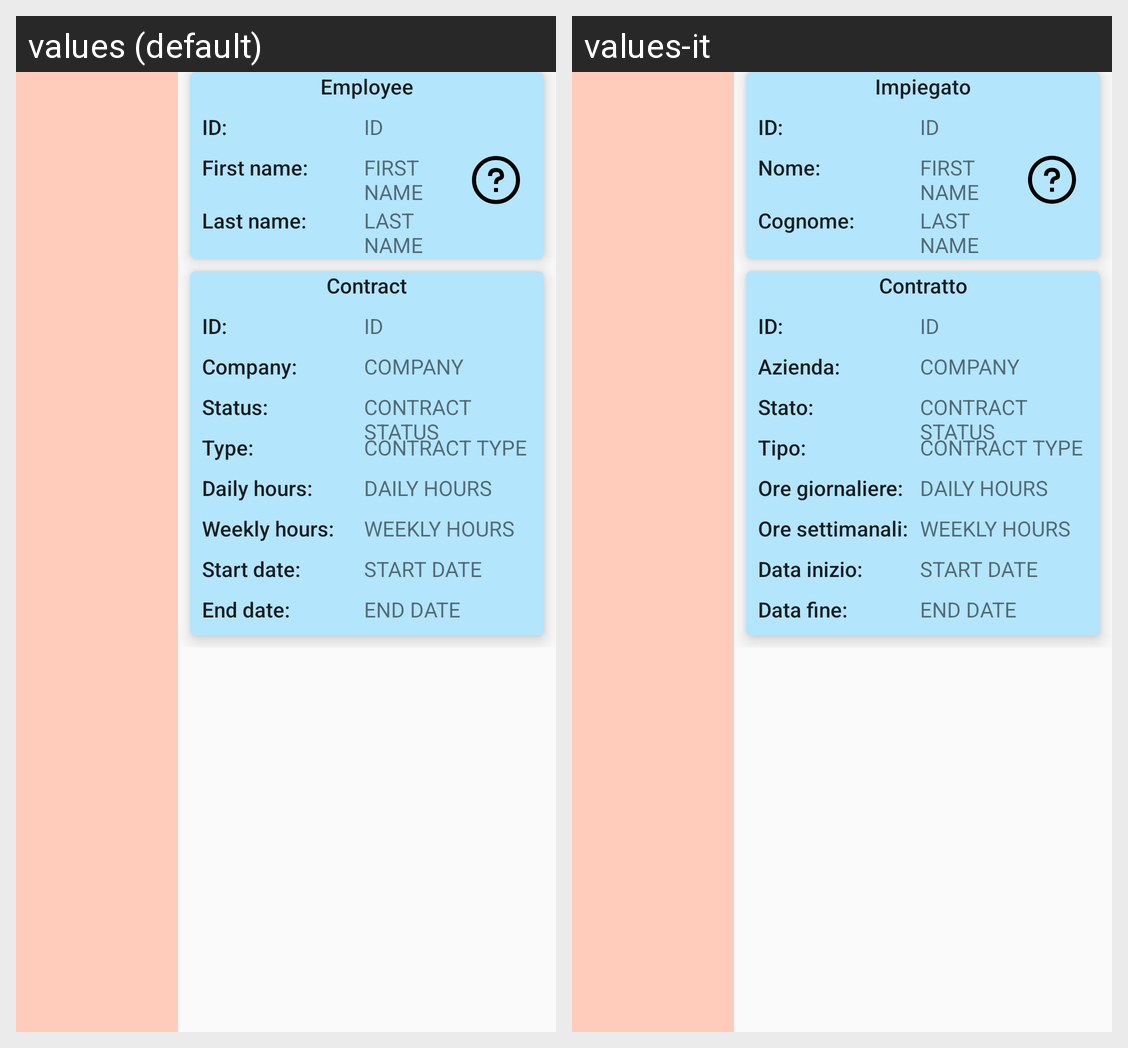

The Android screen above is rendered under two locales of the same app. Produce the string resources it draws, with the default and per-locale values.
Android screen res/layout/structures_fragment.xml rendered under 2 locales, left to right: values (default), values-it. Device: Nexus 5 (rendered at 1080×1920; each locale shown at half size, 540×960, under a caption strip naming it); theme AppTheme.
Strings drawn on this screen, with the default value and each locale's value (text and hints the layout hard-codes, and strings that could not be matched under every locale, appear in the picture but are not listed):

employee_id_label
  values: ID:
  values-it: ID:

employee
  values: Employee
  values-it: Impiegato

employee_first_name_label
  values: First name:
  values-it: Nome:

employee_last_name_label
  values: Last name:
  values-it: Cognome:

contract
  values: Contract
  values-it: Contratto

contract_id_label
  values: ID:
  values-it: ID:

contract_company_label
  values: Company:
  values-it: Azienda:

contract_status_label
  values: Status:
  values-it: Stato:

contract_type_label
  values: Type:
  values-it: Tipo:

contract_daily_hours_label
  values: Daily hours:
  values-it: Ore giornaliere:

contract_weekly_hours_label
  values: Weekly hours:
  values-it: Ore settimanali:

contract_start_date_label
  values: Start date:
  values-it: Data inizio:

contract_end_date_label
  values: End date:
  values-it: Data fine:
